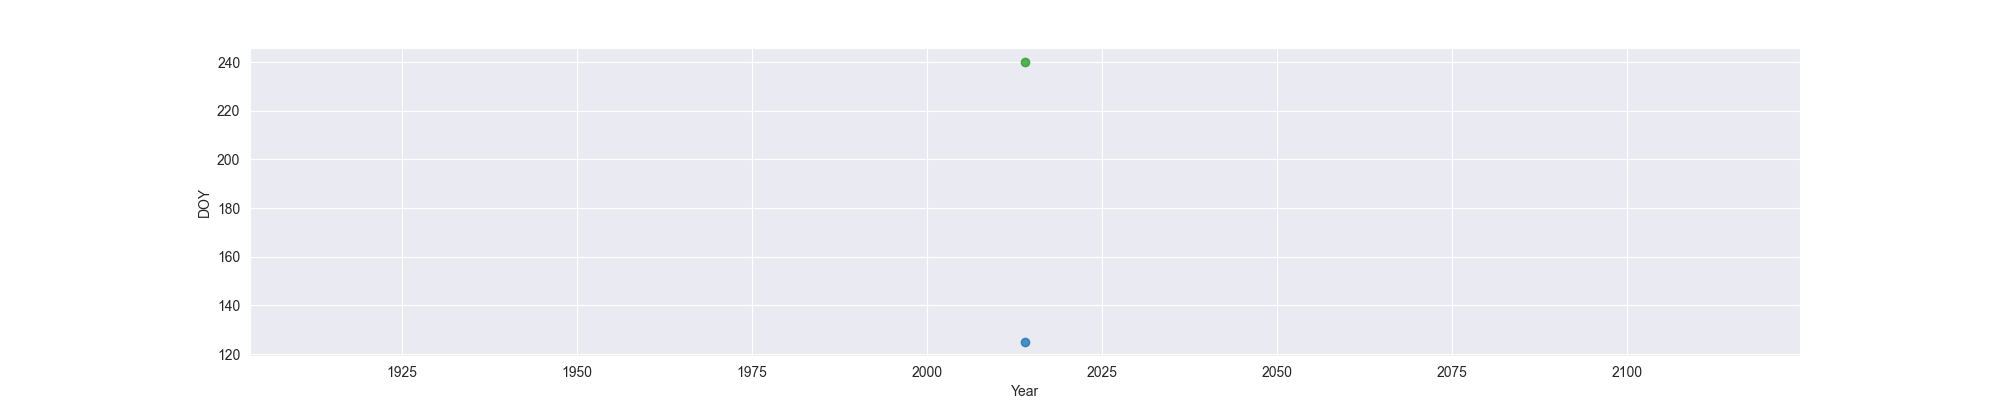

Source data for this figure (header and first rows):
Year, MO, OW, FO
2014, 125, , 240
